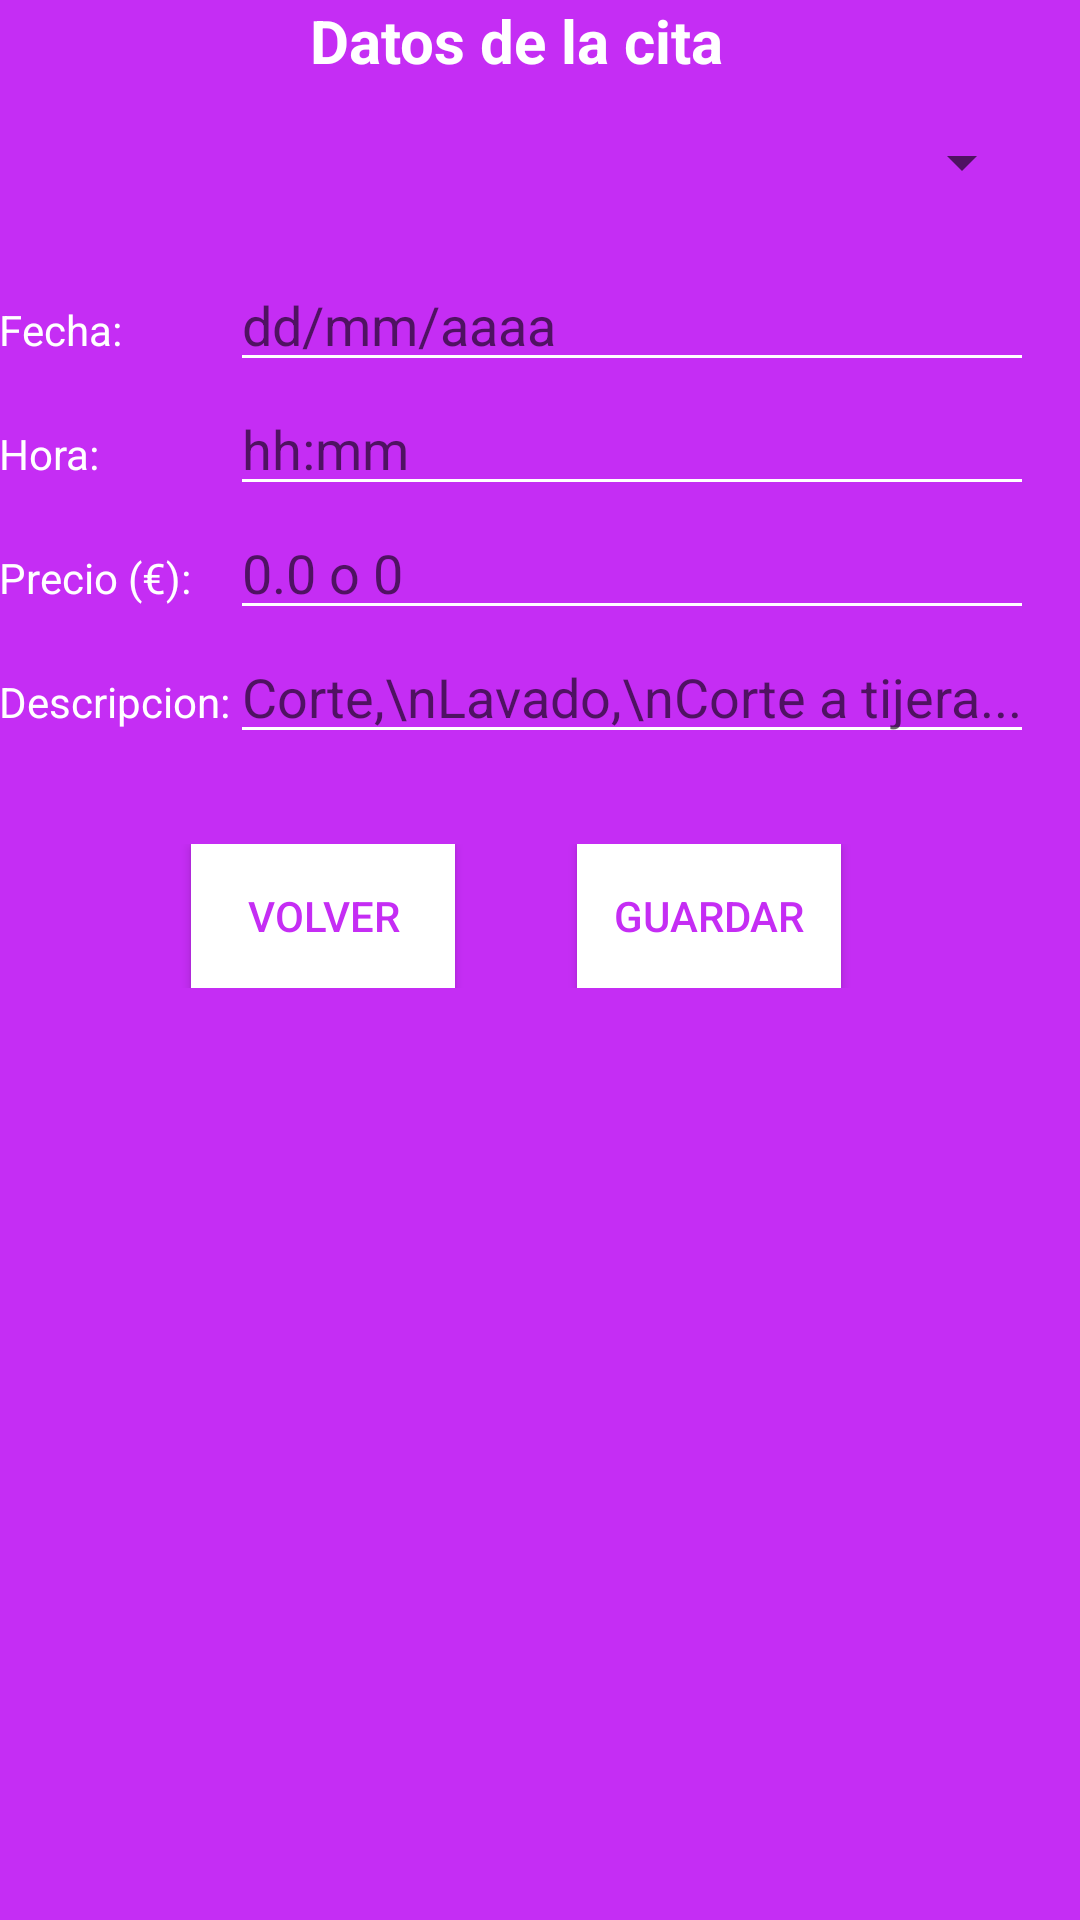

This screen was rendered from an Android layout file. Write that file and the resources it references.
<!-- AndroidManifest.xml: application theme AppTheme -->
<!-- res/layout/activity_insertar_cita.xml -->
<TableLayout xmlns:android="http://schemas.android.com/apk/res/android"
    xmlns:tools="http://schemas.android.com/tools"
    android:layout_width="match_parent"
    android:layout_height="match_parent"
    android:paddingLeft="@dimen/activity_horizontal_margin"
    android:paddingRight="@dimen/activity_horizontal_margin"
    android:paddingTop="@dimen/activity_vertical_margin"
    android:paddingBottom="@dimen/activity_vertical_margin"
    tools:context="com.mycan.app_mycan.InsertarMascota"
    android:background="#ffc52df4" >

    <TableRow>
        <TextView
            android:id="@+id/cabeceraDatosCita"
            android:text="@string/cabecera_datos_cita"
            android:layout_span="3"
            android:textSize="20sp"
            android:gravity="center"
            android:textStyle="bold"
            android:layout_width="match_parent"
            android:layout_height="wrap_content"
            android:textColor="#ffffffff" />
    </TableRow>
    <TableRow
        android:layout_marginTop="15dp">
        <Spinner
            android:id="@+id/spMascotas"
            android:layout_span="2"
            android:spinnerMode="dialog" />
    </TableRow>
    <TableRow
        android:layout_marginTop="20dp">
        <TextView
            android:id="@+id/tvFecha"
            android:text="@string/fecha"
            android:layout_width="wrap_content"
            android:layout_height="wrap_content"
            android:textColor="#ffffffff" />

        <EditText
            android:id="@+id/etFecha"
            android:layout_width="wrap_content"
            android:layout_height="wrap_content"
            android:width="90dp"
            android:inputType="text"
            android:textColor="#ffffffff"
            android:hint="dd/mm/aaaa"
            android:backgroundTint="#ffffff"
            android:lines="1" />
    </TableRow>
    <TableRow>
        <TextView
            android:id="@+id/tvHora"
            android:text="@string/hora"
            android:layout_width="wrap_content"
            android:layout_height="wrap_content"
            android:height="20dp"
            android:textColor="#ffffffff" />

        <EditText
            android:id="@+id/etHora"
            android:layout_width="wrap_content"
            android:layout_height="wrap_content"
            android:width="75dp"
            android:inputType="text"
            android:textColor="#ffffffff"
            android:hint="hh:mm"
            android:backgroundTint="#ffffff"
            android:lines="1" />
    </TableRow>
    <TableRow>
        <TextView
            android:id="@+id/tvPrecio"
            android:text="@string/precio"
            android:layout_width="wrap_content"
            android:layout_height="wrap_content"
            android:textColor="#ffffffff" />

        <EditText
            android:id="@+id/etPrecio"
            android:layout_width="wrap_content"
            android:layout_height="wrap_content"
            android:width="220dp"
            android:inputType="text"
            android:textColor="#ffffffff"
            android:hint="0.0 o 0"
            android:backgroundTint="#ffffff"
            android:lines="1" />
    </TableRow>
    <TableRow>
        <TextView
            android:id="@+id/tvDescipcion"
            android:text="@string/descripcion"
            android:layout_width="wrap_content"
            android:layout_height="wrap_content"
            android:textColor="#ffffffff" />

        <EditText
            android:id="@+id/etDescripcion"
            android:layout_width="wrap_content"
            android:layout_height="wrap_content"
            android:inputType="textMultiLine"
            android:textColor="#ffffffff"
            android:hint="Corte,\nLavado,\nCorte a tijera..."
            android:backgroundTint="#ffffff" />
    </TableRow>
    <TableRow>

        <RelativeLayout
            android:layout_width="fill_parent"
            android:layout_height="fill_parent"
            android:layout_span="2"
            android:gravity="center"
            android:layout_marginTop="30dp">
            <Button
                android:layout_width="wrap_content"
                android:layout_height="wrap_content"
                android:text="@string/guardar"
                android:id="@+id/btGuardarCita"
                android:onClick="onClick"
                android:textColor="#ffc52df4"
                android:background="#ffffffff"
                android:gravity="center"
                android:layout_alignParentTop="true"
                android:layout_alignParentRight="true"
                android:layout_alignParentEnd="true" />

            <Button
                android:layout_width="wrap_content"
                android:layout_height="wrap_content"
                android:text="@string/volver"
                android:id="@+id/btVolverCita"
                android:textColor="#ffc52df4"
                android:background="#ffffff"
                android:onClick="onClick"
                android:layout_alignParentTop="true"
                android:layout_centerHorizontal="true"
                android:gravity="center"/>

        </RelativeLayout>


    </TableRow>
</TableLayout>
<!-- resources referenced by this layout -->
<resources>
  <string name="cabecera_datos_cita">Datos de la cita</string>
  <string name="descripcion">Descripcion: </string>
  <string name="fecha">Fecha: </string>
  <string name="guardar">Guardar</string>
  <string name="hora">Hora: </string>
  <string name="precio">Precio (€): </string>
  <string name="volver">Volver</string>
  <style name="AppTheme" parent="Theme.AppCompat.Light">
          <item name="android:actionBarStyle">@style/MyActionBar</item>
          <item name="actionBarStyle">@style/MyActionBar</item>
          <item name="actionOverflowMenuStyle">@style/CMOptionsMenu</item>
          <item name="android:itemTextAppearance">@style/MenuTextAppearance</item>
          <item name="android:listViewStyle">@style/ListViewStyle</item>
          <item name="android:spinnerItemStyle">@style/SpinnerItem</item>
          <item name="android:spinnerDropDownItemStyle">@style/spinnerDropDownItemStyle</item>
      </style>
  <style name="MyActionBar" parent="Widget.AppCompat.Light.ActionBar.Solid.Inverse">
          <item name="android:background" tools:ignore="NewApi">@color/white</item>
          <item name="background">@color/blanco_mas_oscuro</item>
          <item name="titleTextStyle">@style/MyActionBarTitleText</item>
      </style>
  <style name="CMOptionsMenu" parent="Widget.AppCompat.PopupMenu.Overflow">
          <item name="android:popupBackground">@color/white</item>
          <item name="android:background">@color/white</item>
          <item name="android:colorPrimary">@color/white</item>
          <item name="android:colorPrimaryDark">@color/blanco_mas_oscuro</item>
      </style>
  <style name="MenuTextAppearance">
          <item name="android:textColor">@color/moradoMyCan</item>
      </style>
  <style name="ListViewStyle" parent="@android:style/Widget.ListView">
          <item name="android:divider">@color/white</item>
          <item name="android:dividerHeight">1px</item>
      </style>
  <style name="SpinnerItem" parent="android:Widget.TextView.SpinnerItem">
          <item name="android:textAppearance">@style/TextAppearanceSpinnerItem</item>
      </style>
  <style name="spinnerDropDownItemStyle">
          <item name="android:popupBackground">@color/white</item>
          <item name="android:textColor">@color/moradoMyCan</item>
          <item name="android:paddingTop">12dp</item>
          <item name="android:paddingLeft">10dp</item>
      </style>
  <item name="white" type="color">#FFFFFF</item>
  <item name="blanco_mas_oscuro" type="color">#FEF8F8</item>
  <style name="MyActionBarTitleText" parent="@style/TextAppearance.AppCompat.Widget.ActionBar.Title">
          <item name="android:textColor">@color/moradoMyCan</item>
      </style>
  <item name="moradoMyCan" type="color">#ffc52df4</item>
  <style name="TextAppearanceSpinnerItem" parent="android:TextAppearance.Widget.TextView.SpinnerItem">
          <item name="android:textColor">@color/white</item>
          <item name="android:paddingLeft">2px</item>
      </style>
</resources>
